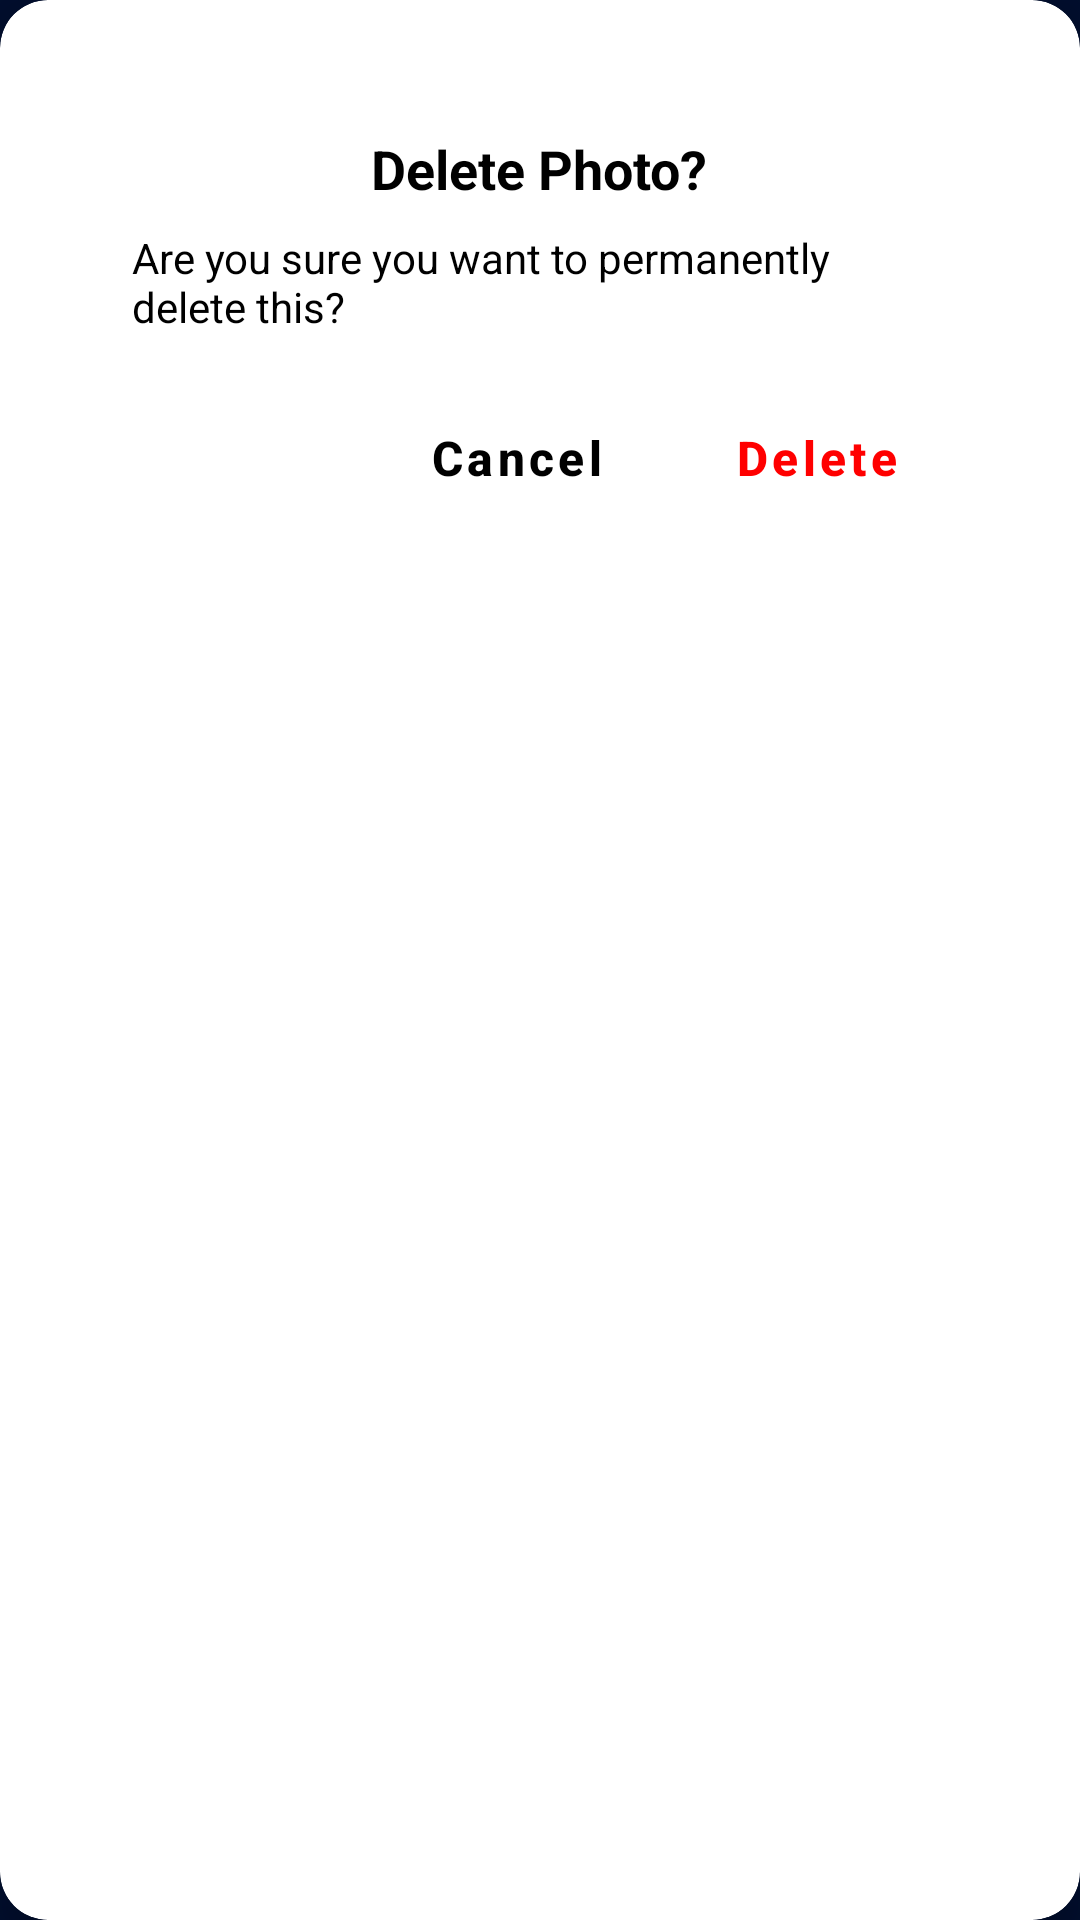

Here is an Android app screen rendered from its layout file. Give the layout XML and the strings, colors and styles it references.
<!-- AndroidManifest.xml: application theme Theme.ThirdEye -->
<!-- res/layout/delete_dialog.xml -->
<?xml version="1.0" encoding="utf-8"?>
<androidx.cardview.widget.CardView xmlns:android="http://schemas.android.com/apk/res/android"
    xmlns:app="http://schemas.android.com/apk/res-auto"
    android:layout_width="match_parent"
    android:layout_height="wrap_content"
    android:layout_margin="24dp"
    android:layout_gravity="center_vertical"
    app:cardCornerRadius="16dp"
    app:cardElevation="8dp"
    >

    <RelativeLayout
        android:layout_width="match_parent"
        android:layout_height="wrap_content"
        android:padding="24dp">
     <LinearLayout

            android:layout_width="match_parent"
            android:layout_height="wrap_content"
            android:orientation="vertical"
            android:padding="20dp"
            android:gravity="center_horizontal">

            
            <TextView
                android:id="@+id/dialogTitle"
                android:layout_width="wrap_content"
                android:layout_height="wrap_content"
                android:text="@string/delete_photo"
                android:textColor="@color/black"
                android:textSize="18sp"
                android:textStyle="bold"
                android:layout_marginBottom="8dp" />

            
            <TextView
                android:id="@+id/description"
                android:layout_width="wrap_content"
                android:layout_height="wrap_content"
                android:text="@string/delete_description"
                android:textColor="@color/black"
                android:layout_marginBottom="16dp" />

            
            <LinearLayout
                android:layout_width="match_parent"
                android:layout_height="wrap_content"
                android:orientation="horizontal"
                android:gravity="end">

                <Button
                    android:id="@+id/cancelBtn"
                    style="@style/transparentCancelBtn"
                    android:layout_width="wrap_content"
                    android:layout_height="wrap_content"
                    android:text="Cancel" />

                <Button
                    android:id="@+id/deletBtn"
                    style="@style/transparentDeleteBtn"
                    android:layout_width="wrap_content"
                    android:layout_height="wrap_content"
                    android:text="@string/delete"
                    android:layout_marginStart="12dp" />
            </LinearLayout>

        </LinearLayout>










    </RelativeLayout>

</androidx.cardview.widget.CardView>
<!-- resources referenced by this layout -->
<resources>
  <color name="black">#FF000000</color>
  <string name="delete">Delete</string>
  <string name="delete_description">Are you sure you want to permanently delete this?</string>
  <string name="delete_photo">Delete Photo?</string>
  <style name="transparentCancelBtn" parent="Widget.MaterialComponents.Button">
          <item name="android:layout_width">match_parent</item>
          <item name="android:layout_height">wrap_content</item>
          <item name="android:background">@drawable/transparent_btn_bg</item>
          <item name="backgroundTint">@null</item> 
          <item name="android:textColor">@color/black</item>
          <item name="android:textSize">16sp</item>
          <item name="android:textStyle">bold</item>
          <item name="android:padding">14dp</item>
          <item name="android:textAllCaps">false</item>
          <item name="shapeAppearance">@null</item>
          <item name="shapeAppearanceOverlay">@null</item>
      </style>
  <style name="transparentDeleteBtn" parent="Widget.MaterialComponents.Button">
          <item name="android:layout_width">wrap_content</item>
          <item name="android:layout_height">wrap_content</item>
          <item name="android:background">@drawable/transparent_btn_bg</item>
          <item name="backgroundTint">@null</item> 
          <item name="android:textColor">@color/red</item>
          <item name="android:textSize">16sp</item>
          <item name="android:textStyle">bold</item>
          <item name="android:textAllCaps">false</item>
          <item name="shapeAppearance">@null</item>
          <item name="shapeAppearanceOverlay">@null</item>
      </style>
  <style name="Theme.ThirdEye" parent="Theme.Material3.DayNight.NoActionBar">
          <item name="android:windowBackground">@color/appBgColor</item>
          <item name="android:statusBarColor">@color/appBgColor</item>
          <item name="android:windowSplashScreenBackground">@android:color/transparent</item>
          <item name="android:windowSplashScreenAnimatedIcon">@drawable/emptyicon</item>
  
  
  
      </style>
  <color name="red">#FF0000</color>
  <color name="appBgColor">#010E2E</color>
</resources>
